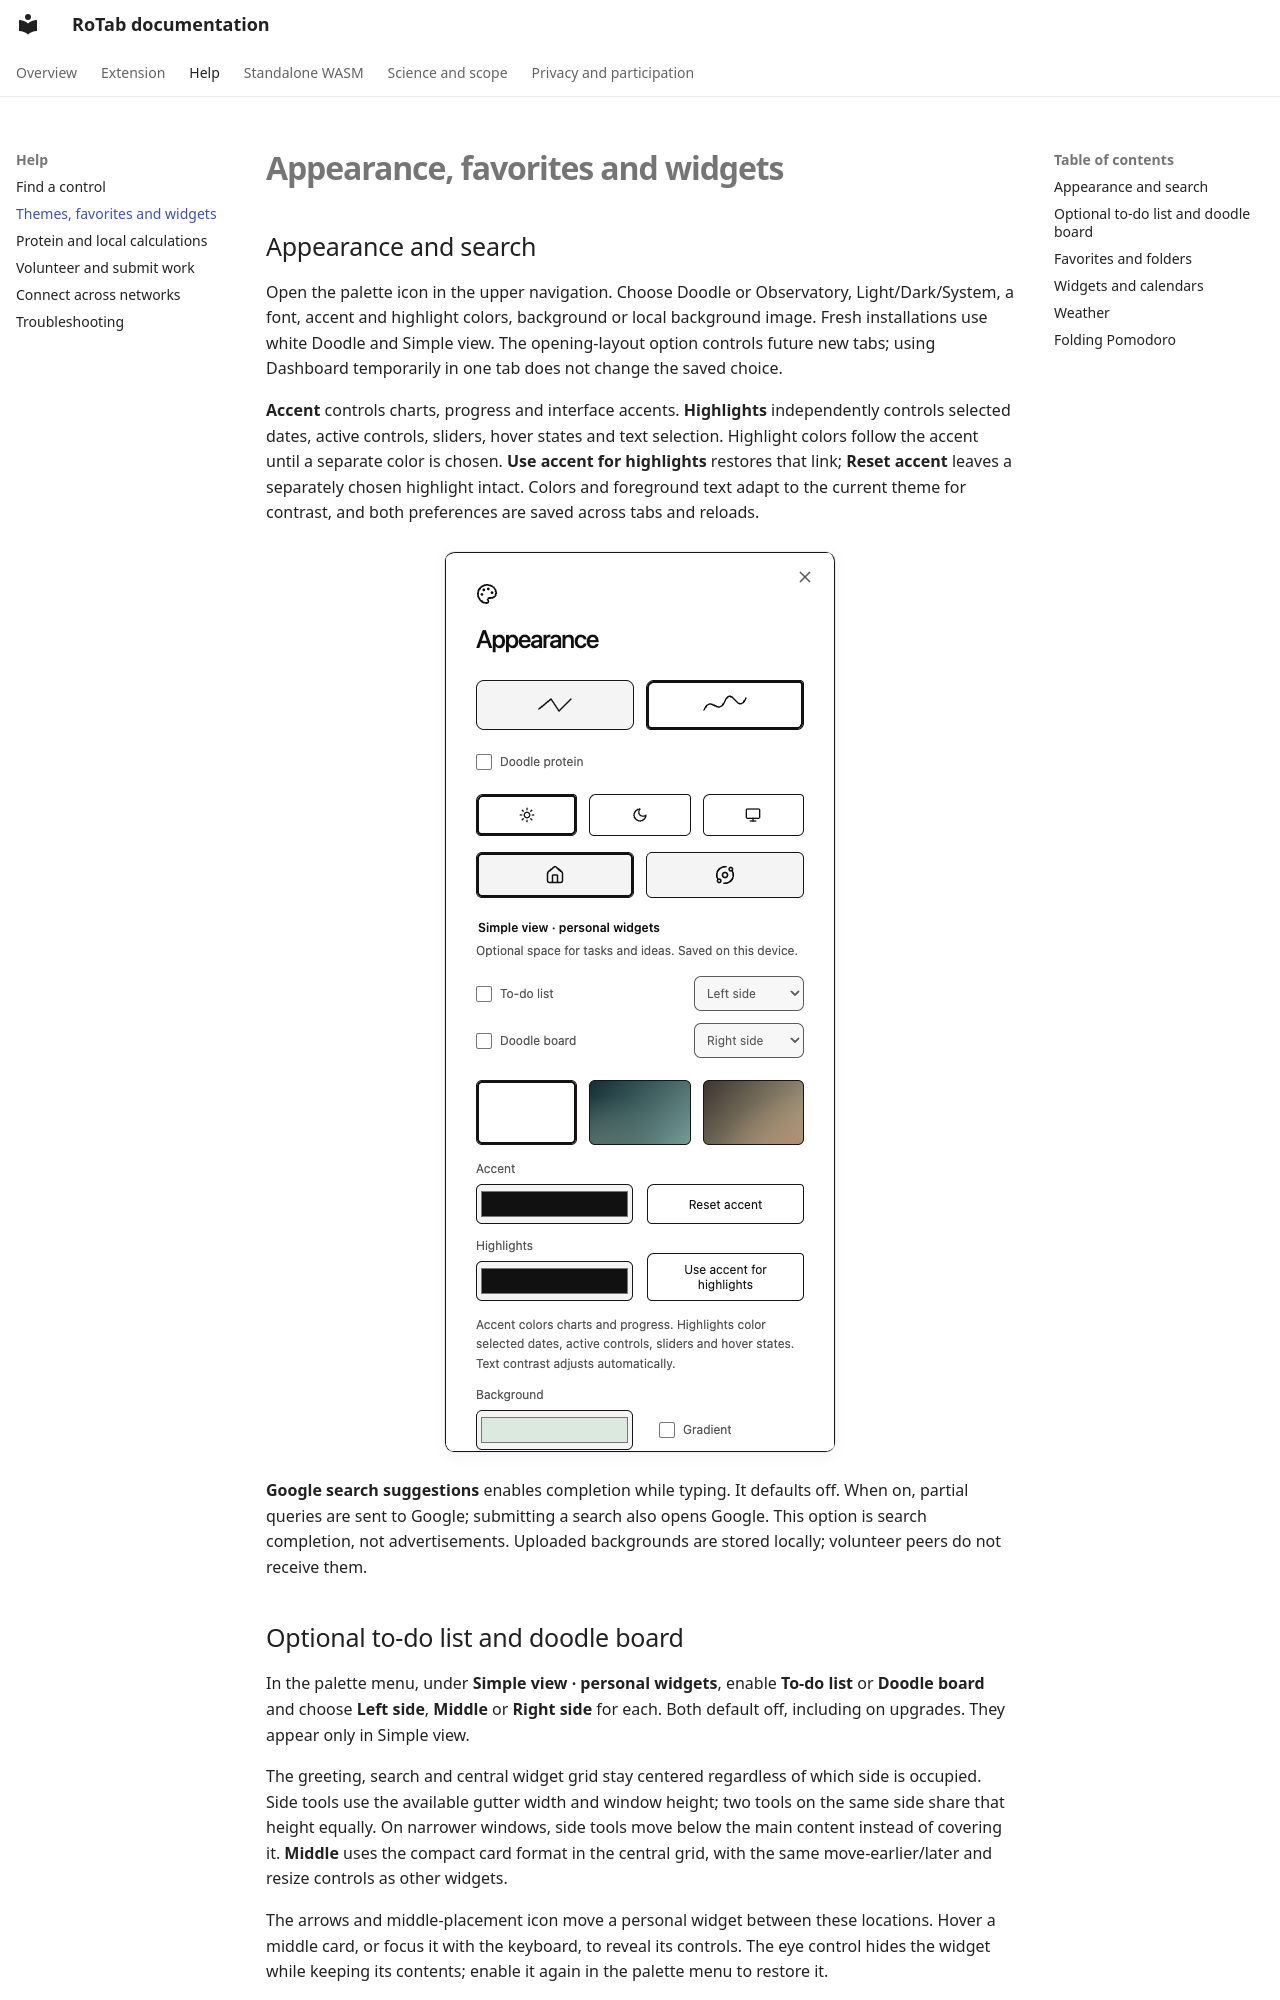

repository: salireza111/RoTab_Doc · page: help/personalization.html · generator: mkdocs

# Appearance, favorites and widgets

## Appearance and search

Open the palette icon in the upper navigation. Choose Doodle or Observatory, Light/Dark/System, a font, accent and highlight colors, background or local background image. Fresh installations use white Doodle and Simple view. The opening-layout option controls future new tabs; using Dashboard temporarily in one tab does not change the saved choice.

**Accent** controls charts, progress and interface accents. **Highlights** independently controls selected dates, active controls, sliders, hover states and text selection. Highlight colors follow the accent until a separate color is chosen. **Use accent for highlights** restores that link; **Reset accent** leaves a separately chosen highlight intact. Colors and foreground text adapt to the current theme for contrast, and both preferences are saved across tabs and reloads.

![Appearance menu with visual style, color theme and opening-view controls](../assets/help/appearance.png){ .help-shot .help-shot-narrow loading=lazy }

**Google search suggestions** enables completion while typing. It defaults off. When on, partial queries are sent to Google; submitting a search also opens Google. This option is search completion, not advertisements. Uploaded backgrounds are stored locally; volunteer peers do not receive them.
